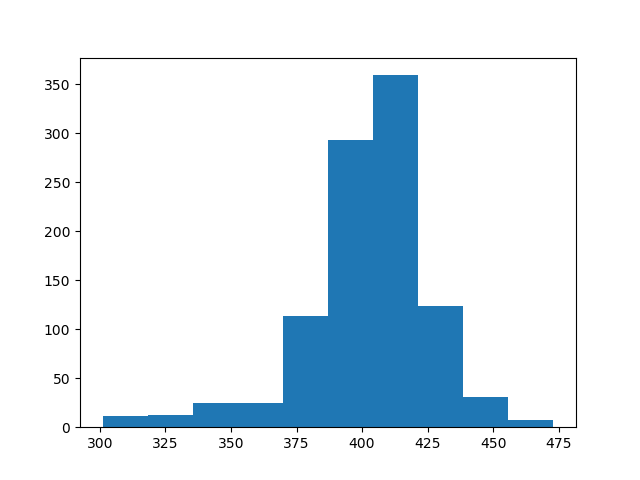

The table this chart was drawn from, first rows:
count, value
0, 389
1, 380
2, 383
3, 417
4, 416
5, 394
6, 387
7, 376
8, 428
9, 381
10, 417
11, 419
12, 405
13, 417
14, 416
15, 423
16, 405
17, 419
18, 413
19, 405
20, 395
21, 420
22, 416
23, 394
24, 393
25, 408
26, 394
27, 425
28, 359
29, 417
30, 386
31, 433
32, 424
33, 421
34, 346
35, 397
36, 328
37, 415
38, 411
39, 378
40, 428
41, 419
42, 392
43, 418
44, 399
45, 407
46, 337
47, 406
48, 409
49, 422
50, 347
51, 451
52, 413
53, 410
54, 408
55, 354
56, 392
57, 411
58, 379
59, 416
... 940 more rows
